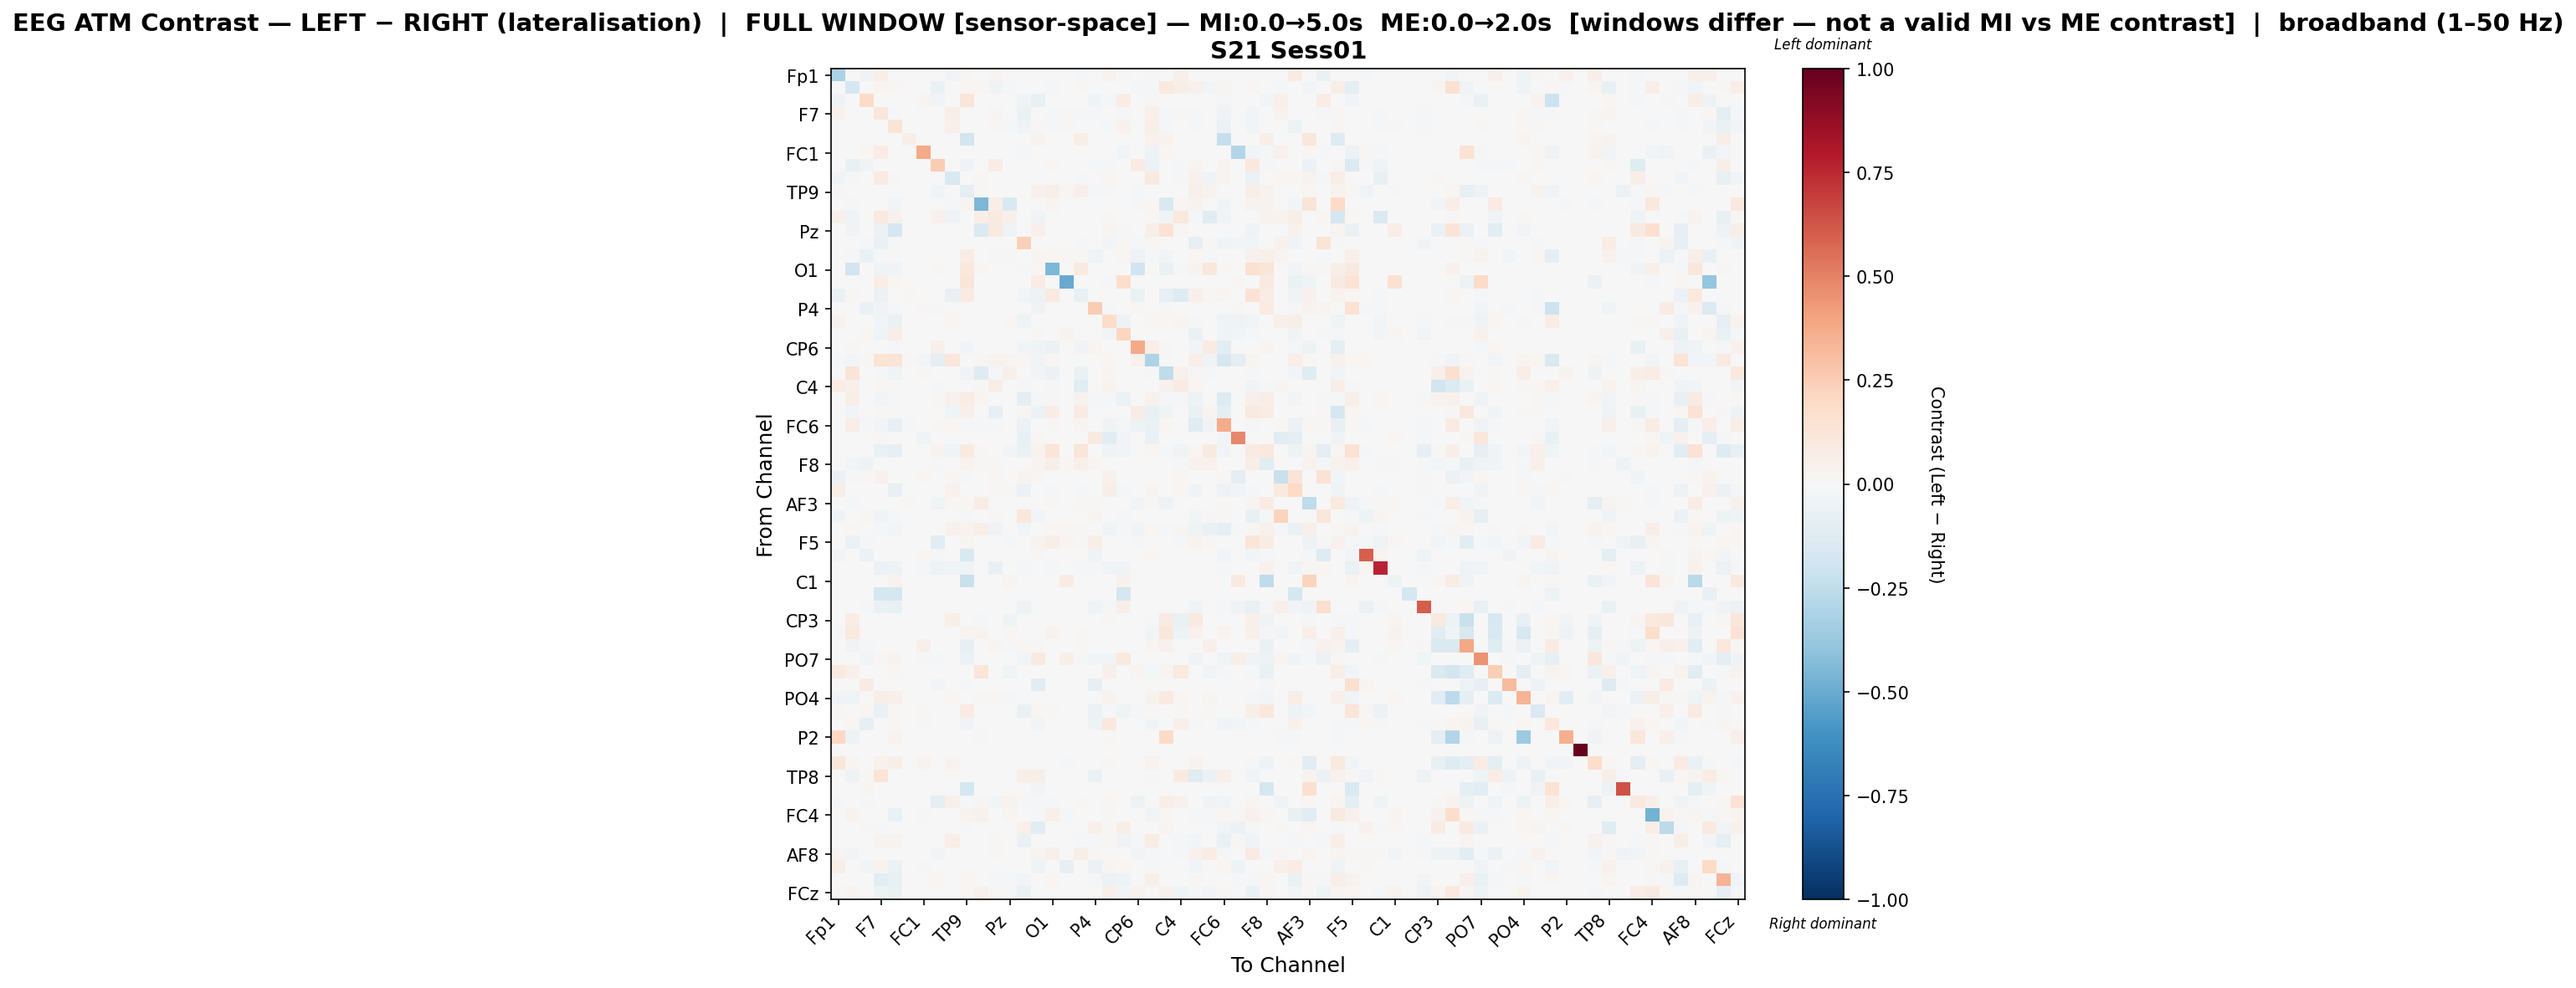

The data file committed next to this chart (first rows):
, Fp1, Fz, F3, F7, FT9, FC5, FC1, C3, T7, TP9, CP5, CP1, Pz, P3, P7, O1, Oz, O2, P4, P8, TP10, CP6, CP2
Fp1, -0.3133, 0.0, -0.03341, 0.06492, 0.0, 0.0, 0.0, -0.003818, -0.02809, 0.01422, 0.0, 0.02448, 0.0, 0.0, 0.001204, 0.0, 0.0, -0.02269, 0.0, 0.03458, 0.009256, 0.0, -0.009162
Fz, 0.0, -0.1731, 0.0, 0.02627, 0.01363, 0.0, 0.0, -0.06454, -0.007398, 0.01867, 0.01097, -0.0348, -0.01558, 0.0, -0.007574, -0.02297, 0.0, 0.01288, 0.0, -0.003014, -0.002767, -0.01126, -0.01486
F3, -0.03804, 0.0, 0.1941, 0.001963, 0.0, 0.0, 0.02698, -0.02859, 0.0, 0.1211, 0.0, 0.0, 0.0, -0.04294, -0.07804, 0.0, 0.0, 0.0, -0.04296, -0.01258, 0.07446, 0.0, 0.008719
F7, 0.04098, 0.006135, 0.0008857, 0.1167, -0.01393, 0.0, 0.005471, 0.0, 0.06247, 0.0, 0.0, 0.02705, -0.006497, -0.06763, -0.004253, -0.01489, 0.01053, -0.01841, -0.01391, -0.001455, -0.02091, 0.0, 0.05254
FT9, 0.0, 0.001835, 0.0, 0.002266, 0.1393, 0.0, -0.001187, 0.0, 0.04942, 0.0, -0.005935, 0.01228, -0.01652, -0.03243, 0.009235, -0.009056, 0.008136, 0.002482, -0.006462, -0.0197, 0.04541, -0.004873, 0.05555
FC5, 0.0, 0.0, 0.0, 0.0, 0.0, 0.05983, 0.0, 0.0, 0.0, -0.1805, 0.0, 0.0, 0.0, 0.0, 0.03657, -0.005447, 0.0, 0.05943, 0.0, 0.0, 0.0, 0.0, 0.04343
FC1, 0.0, 0.0, 0.02236, 0.07687, -0.007689, 0.0, 0.376, 0.0, 0.0, -0.00327, 0.0, 0.0, 0.0, -0.01077, 0.003381, 0.0, 0.0, -0.001869, 0.004986, 0.0, -0.02653, 0.0, -0.05113
C3, -0.003715, -0.0717, -0.03356, 0.0, 0.0, 0.0, 0.0, 0.2509, 0.0, -0.04318, -0.003715, 0.07753, 0.0, 0.0, 0.0, 0.02333, 0.0, 0.0, -0.01342, -0.01611, 0.0, 0.07948, -0.05937
T7, -0.03376, -0.01749, 0.0, 0.07967, 0.01329, 0.0, 0.0, 0.0, -0.153, 0.0, 0.01254, 0.0003127, -0.0005596, 0.0, -0.0002633, 0.00143, 0.0, -0.02055, 0.0, 0.02322, 0.0, 0.0, 0.08691
TP9, 0.008781, -0.0009055, -0.002317, 0.0, 0.0, -0.007068, 0.003108, -0.03539, 0.0, -0.1006, 0.008514, 0.0, 0.0, 0.002968, 0.04167, 0.05906, 0.01745, 0.0478, -0.01916, -0.007853, -0.002263, -0.01369, 0.0
CP5, 0.0, -0.01238, 0.0, 0.0, -0.0262, 0.0, 0.0, -0.006092, -0.0126, 0.02808, -0.4507, 0.06483, -0.1533, 0.0, 0.0, 0.02861, 0.0, -0.003351, 0.0, 0.0, 0.0, -0.02065, 0.02021
CP1, 0.05271, -0.03758, 0.0, 0.1002, 0.0403, 0.0, 0.0, 0.03955, -0.03166, 0.0, 0.06411, 0.08943, 0.04889, 0.0, -0.03663, 0.0, 0.0, 0.0, 0.0, 0.01451, 0.0, 0.0, 0.01923
Pz, 0.0, -0.03464, 0.0, -0.06024, -0.1644, 0.0, 0.0, 0.0, -0.004967, 0.0, -0.1474, 0.08765, -0.04442, 0.0, 0.05046, 0.0, 0.0, 0.0, 0.0, 0.03072, -0.01165, 0.0, 0.05959
P3, 0.0, 0.0, -0.02184, -0.06523, -0.02055, 0.0, -0.002897, 0.0, 0.0, 0.006034, 0.0, 0.0, 0.0, 0.2413, 0.003334, 7.577238562713091e-05, 0.0, -0.01404, -0.007303, -0.02694, 0.02081, -0.0156, 0.01667
P7, 0.005485, -0.007987, -0.0678, -0.02067, 0.01444, 0.004979, 0.002197, 0.0, 0.0, 0.07352, 0.0, -0.008431, 0.01508, 0.002783, 0.02577, 0.01792, 0.01339, 0.01516, -0.03907, 0.0, 0.01776, -0.05288, -0.01489
O1, 0.0, -0.1904, 0.0, -0.04273, -0.03304, -3.649072301226041e-05, 0.0, 0.01282, 0.001011, 0.1086, 0.01711, 0.0, 0.0, -0.01118, 0.01639, -0.4476, 0.0, 0.09213, 0.001233, 0.0, 0.0, -0.2004, 0.01464
Oz, 0.0, 0.0, 0.0, 0.07018, 0.02082, 0.0, 0.0, 0.0, 0.0, 0.1225, 0.0, 0.0, 0.0, 0.0, 0.07072, 0.0, -0.5038, 0.0, 0.0, -0.02039, 0.1784, 0.0, 0.0
O2, -0.06495, 0.00872, 0.0, -0.05818, -0.004579, 0.01067, 0.0, 0.0, -0.07288, 0.07819, -0.001951, 0.0002223, 0.0, -0.02732, -0.04954, 0.09985, 0.0, -0.07664, 0.0, 0.0, 0.0, -0.06378, 0.006681
P4, 0.0, 0.0, -0.06386, -0.03198, -0.01615, 0.0, 0.01294, -0.009878, 0.0, -0.002348, 0.0, 0.0, -0.0001568, -0.007249, -0.03288, 0.001352, 0.0, 0.0, 0.2512, -0.00878, -0.007784, 0.01976, 0.0
P8, 0.03794, -0.002775, -0.005014, -0.03083, -0.06691, 0.0, 0.0, -0.004944, 0.02309, -0.006089, 0.0, 0.004179, 0.009047, -0.05216, 0.0, 0.0, -0.001612, 0.0, -0.004835, 0.1865, -0.05256, 0.0, 0.01835
TP10, 0.007633, -0.002041, 0.01906, -0.04056, 0.06825, 0.0, -0.006511, 0.0, 0.0, 0.004738, 0.0, 0.0, -0.003693, -0.001138, 0.01287, 0.0, 0.03619, 0.0, -0.003304, -0.02834, 0.2151, 0.0, 0.0
CP6, 0.0, 0.01259, 0.0, 0.0, -0.01515, 0.0, 0.0, 0.04787, -0.0004208, -0.02609, -0.00497, 0.0, 0.0, -0.02988, -0.04231, -0.05556, 0.0, -0.03367, 0.02392, 0.0, 0.0, 0.3806, 0.06291
CP2, -0.01053, -0.0238, 0.008197, 0.1365, 0.1296, 0.008197, -0.02998, -0.09407, 0.1165, 0.0, 0.01595, 0.03861, 0.02675, 0.02265, -0.02524, 0.02049, 0.0, 0.005978, 0.0, 0.01901, 0.0, 0.04079, -0.3078
Cz, 0.0, 0.1317, 0.0004653, -0.02143, -0.0456, 0.004386, 0.009615, 0.0, 0.0, -0.03742, -0.1259, -0.009331, 0.05145, 0.0, -0.03074, -0.06043, 0.0, -0.06584, 0.006579, 0.03013, 0.001687, 0.006748, -0.00994
C4, 0.07333, 0.05255, -0.0009233, 0.0234, 0.01193, 0.0, 0.0, -0.01557, 0.00467, 0.0, 0.01376, 0.06695, -0.007417, -0.008671, -0.003764, -0.009209, 0.0, -0.1041, 0.0, 0.03619, 0.0, -0.001978, 0.0
T8, 0.0, 0.06187, 0.001267, -0.02547, -0.009641, 0.0, 0.0, 0.0124, 0.03964, 0.07438, 0.02647, 0.000964, 0.0, -0.09237, -0.01071, 0.01467, 0.0, 0.03895, -0.009298, -0.0102, -0.06154, 0.003931, 0.04275
FT10, 0.0, -0.02458, 0.0, 0.008, 0.008, 0.00158, 0.0, 0.0, -0.04686, 0.05126, 0.0, -0.08206, 0.0, 0.01038, -0.05535, 0.07184, 0.0, 0.0783, 0.0, 0.0, 0.0, 0.07606, -0.07172
FC6, 0.0, 0.06613, -0.01188, -0.02351, -0.07971, -0.01022, 0.0, 0.01268, 0.02213, -0.008803, -0.01329, -0.009467, 0.0, -0.05619, -0.003249, 0.01236, 0.0, 0.024, -0.005647, -0.03306, -0.02, -0.0479, -0.06544
FC2, 0.0, 0.0, -0.0004125, 0.01455, 0.005987, 0.0, -0.04649, 0.0, 0.0, 0.0, 0.0, 0.0, 0.0, -0.0745, 0.01485, 0.0, 0.006061, 0.0, 0.09314, -0.1064, -0.0301, 0.0, -0.0641
F4, 0.0, -0.007532, 0.0, -0.06584, -0.07968, 0.0, -0.005721, 0.03634, -0.04067, 0.09273, 0.01861, 0.0, -0.02364, -0.06503, 0.03632, 0.1204, 0.0, 0.1232, 0.0, -0.04587, -0.03069, 0.0, 0.01685
F8, 0.0008699, -0.02381, -0.05341, 0.0, 0.0, 0.003413, -0.004443, -0.009818, 0.0, 0.03212, 0.008942, 0.01038, 0.0, 0.002594, 0.02687, 0.05817, 0.01094, 0.04786, 0.02403, 0.0, 0.0, 0.006553, 0.0
Fp2, -0.06012, -0.0112, 0.01398, 0.0446, 0.004317, 0.0, 0.01761, 0.0, 0.0205, -0.01049, 0.0, 0.01702, 0.0, 0.02357, 0.0175, 0.0, 0.0, 0.0, 0.0, 0.0467, -0.002802, 0.0, -0.00224
AF7, 0.05878, -0.002665, 0.0, -0.001188, -0.07639, 0.0, 0.0, 0.0, 0.04226, 0.0, -0.006382, 0.01514, 0.009179, -0.05964, -0.001291, -0.009327, -0.004559, -0.01136, -0.005681, 0.05868, -0.01789, -0.005049, 0.02806
AF3, 0.0, -0.02246, 0.0, 0.0, 0.0, 0.01129, 0.006582, -0.03944, 0.02211, 0.02037, 0.07363, -0.005126, 0.0, 0.004075, 0.004577, 0.00885, -0.004794, 0.02329, 0.009108, -0.005342, 0.0, -0.03274, 0.009432
AFz, -0.03697, 0.0, 0.0178, -0.03744, -0.01445, 0.0, 0.004078, 0.0, -0.005835, -0.008614, 0.0, 0.01184, 0.0, 0.1049, -0.02805, 0.006389, 0.0, 0.003421, 0.02853, -0.001758, -0.01612, 0.0006686, 0.0
F1, 0.0, 0.02127, 0.0, -0.01651, -0.02792, -0.003234, 0.0, 0.002082, 0.04157, 0.03195, 0.05754, -0.03352, -0.005521, -0.02632, -0.002531, 0.02341, 0.0107, 0.01169, 0.0, -0.04537, -0.02266, -0.03391, 0.01958
F5, 0.0, -0.0607, -0.02085, 0.0, 0.0, 0.0, -0.002402, -0.1146, 0.0, 0.03058, -0.006012, 0.004375, -0.01207, 0.0, 0.03469, 0.05842, 0.02358, 0.01513, 0.06552, -0.003394, 0.0, -0.01792, 0.007291
FT7, -0.02873, 0.0, -0.05723, 0.0, 0.0, 0.0, 0.02163, -0.02268, 0.0, -0.152, 0.0, 0.0, 0.0, 0.0, 0.01324, 0.0, 0.0, 0.0, -0.04283, 0.0, 0.0, 0.0, 0.01958
FC3, 0.0, 0.0, 0.0, -0.05772, -0.05053, 0.0, -0.01845, -0.05116, -0.04485, -0.03961, 0.0, -0.0745, 0.0, -0.02167, -0.003008, -0.01476, 0.0, -0.02275, -0.01664, -0.03856, -0.03856, 0.0, 0.003168
C1, 0.0, 0.0, 0.0, 0.0, 0.03337, 0.0, 0.0, 0.0, 0.0, -0.2221, 0.0, 0.0, 0.03099, 0.0, 0.0, 0.0, 0.07837, 0.0, 0.0, 0.0, 0.03933, -0.001818, 0.0
C5, 0.0, 0.0, 0.0, -0.1762, -0.1762, 0.0, 0.0, 0.0, 0.0, 0.0, 0.0, 0.0, 0.0, 0.0, 0.0, 0.0, 0.0, 0.0, 0.0, 0.0, -0.1762, 0.0, 0.0
TP7, 0.0, 0.0, -0.01233, -0.06851, -0.07051, 0.0, 0.0, 0.0, 0.0, -0.004696, 0.0, 0.0, 0.0, -0.052, 0.0, 0.0, 0.0, 0.0, -0.03191, -0.02046, 0.05812, 0.0, 0.0
CP3, 0.0, 0.07151, 0.0, 0.0, 0.0, 0.0, 0.0, 0.0, 0.05741, 0.0, -0.02121, 0.0, -0.042, 0.0, 0.0, 0.0, 0.0, 0.0, 0.0, 0.01042, 0.0, -0.0063, -0.01764
P1, -0.01384, 0.0948, 0.0, 0.0, 0.0, 0.0, 0.0, 0.0, 0.0, 0.03321, 0.03227, 0.005389, 0.01882, 0.0, 0.0, 0.03256, 0.0, 0.01124, 0.0, 0.006618, 0.0, 0.0, -0.02528
P5, 0.0, -0.03891, -0.01012, 0.0, 0.0, 0.0, 0.05055, -0.00371, 0.0, -0.08046, 0.0, 0.0249, -0.02202, 0.01564, 0.009263, 0.004404, -0.005475, 0.008165, 0.0, 0.0005698, 0.0, 0.0, 0.02897
PO7, 0.0001541, 0.0, -0.02553, 0.01553, 0.03155, 0.0, -0.007825, -0.02091, 0.0, -0.05694, 0.0, 0.0, 0.0, -0.03773, 0.08976, -0.004416, 0.06072, -0.0144, -0.02509, -0.0282, 0.09806, -0.006103, 0.0
PO3, 0.09881, 0.0484, 0.0, 0.0, 0.02107, 0.0, 0.0, -0.00575, 0.0, 0.0, 0.1177, -0.001376, -0.03938, 0.0, 0.003281, 0.0, 0.0, 0.0, 0.0, 0.04826, 0.0, 0.02854, -0.016
POz, 0.0, 0.0, 0.08091, -0.007256, 0.0, 0.0, 0.0, -0.02902, 0.0, -0.02045, 0.0, 0.0, 0.0, 0.0, -0.1148, 0.0, 0.0, 0.0, -0.08245, 0.0, 0.0, 0.0, 0.0
PO4, -0.03739, -0.04354, 0.0, 0.05533, 0.05435, 0.005162, 0.0, 0.0, 0.02125, 0.0, 0.01314, 0.01057, -0.01012, 0.0, 0.0, 0.0, 0.0, 0.0, 0.0, 0.03195, 0.0, -0.004925, 0.03171
PO8, 0.01757, 0.0, 0.01852, -0.06563, 0.008548, 0.0, 0.008481, 2.169535533097164e-05, 0.0, 0.07879, 0.0, 0.0, 0.0, -0.06786, 0.02059, 0.01043, 0.0, 0.004927, -0.06133, -0.008312, -0.04032, -0.008446, 0.009813
P6, 0.0, 0.02023, -0.08136, -0.006885, 0.0183, 0.0, -0.01257, 0.0, 0.0, -0.035, 0.0, 0.0, 0.0, -0.007756, -0.02892, 0.0, 0.0, 0.0, -0.04765, 0.1028, 0.000352, 0.0, -0.02837
P2, 0.2057, -0.05047, 0.0, 0.0, 0.03443, 0.0, 0.0, 0.0, 0.0, 0.0, -0.01487, 0.0, 0.0, 0.0, 0.0, 0.0, 0.0, 0.0, 0.0, 0.01077, 0.0, 0.0, 0.0
CPz, 0.0, 0.0, 0.0, 0.0, 0.0, 0.0, 0.0, 0.0, 0.0, 0.0, 0.0, 0.0, 0.0, 0.0, 0.0, 0.0, 0.0, 0.0, 0.0, 0.0, 0.0, 0.0, 0.0
CP4, 0.1109, 0.0257, 0.002578, 0.04211, 0.06038, 0.00709, 0.03899, 0.0, 0.03704, 0.00761, -0.002618, 0.0, -0.001684, 0.0, 0.0, 0.002029, -0.01029, 0.001015, 0.0, 0.01118, 0.0, 0.0, 0.03964
TP8, 0.0, -0.0536, 0.01129, 0.1342, 0.007478, 0.004515, -0.007243, 0.0008099, -0.0002396, -0.002341, 0.0, 0.0, 0.0, 0.05671, 0.06035, -0.0002396, 0.0, -0.0004829, -0.06612, 0.0, 0.0, 0.0, -0.0115
C6, 0.0, 0.0, 0.02374, 0.0, 0.0, 0.0, 0.0, 0.0, 0.0, -0.1778, 0.0, 0.0, 0.0, 0.0, -0.03099, 0.0, 0.0, 0.0, 0.0, 0.0, 0.0, 0.0, 0.0
C2, -0.01173, -0.00593, -0.0102, 0.0, 0.0, 0.0, 0.0, -0.08734, 0.0541, -0.01777, 0.02429, -0.02628, 0.03396, -0.01245, -0.01107, -0.009086, 0.0, 0.01003, 0.0, 0.01939, 0.0, -0.05263, 0.0
FC4, 0.0, 0.03328, 0.0, 0.0, -0.06681, 0.0, -0.01612, 0.0, 0.0, 0.03648, 0.04233, 0.0, 0.02848, 0.0, -0.01105, 0.04712, -0.01404, 0.0, 0.0, 0.01402, 0.0, 0.0, -0.02944
FT8, 0.0, 0.0, 0.01364, -0.01093, -0.0009841, 0.0, 0.007161, 0.0, -0.001491, -0.01886, 0.0, 0.0, 0.0, 0.05398, -0.1056, 0.0, 0.0, 0.0, 0.05229, 0.00951, 0.06027, 0.0, 0.0
F6, -1.122039209588109e-05, -0.006026, 0.0, 0.03535, 0.03174, 0.0, 0.0, 0.0, 0.06804, 0.0, -7.205649228995533e-05, 0.01286, -0.005997, -0.06455, -0.003688, -0.004512, 0.002765, -0.008531, -0.009944, 0.008244, -0.03454, -0.01125, 0.07776
... 4 more rows
